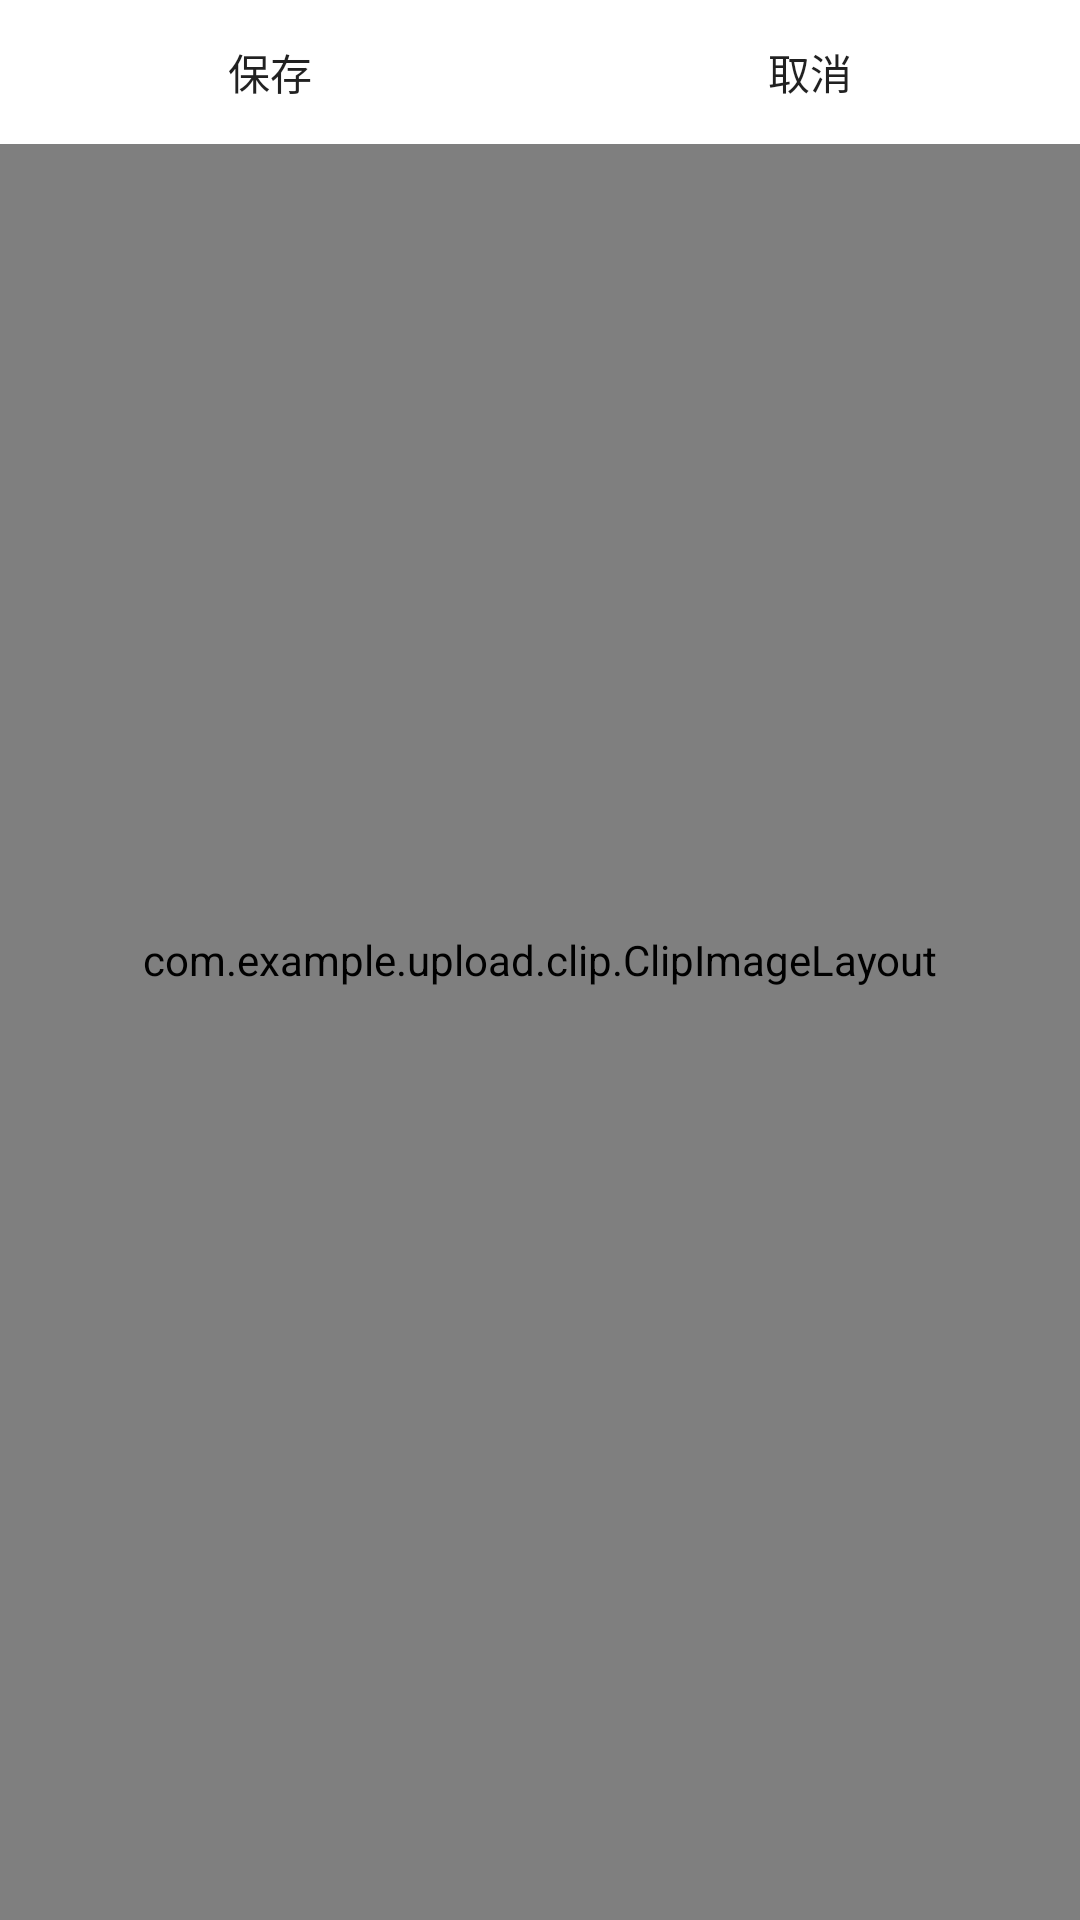

Android layout source for this screen:
<!-- AndroidManifest.xml: application theme AppTheme -->
<!-- res/layout/activity_photo_clipper.xml -->
<?xml version="1.0" encoding="utf-8"?>

<RelativeLayout xmlns:android="http://schemas.android.com/apk/res/android"
    android:layout_width="match_parent"
    android:layout_height="match_parent"
    >
    <com.example.upload.clip.ClipImageLayout 
        android:id="@+id/clip_image_layout"
        android:layout_width="match_parent"
        android:layout_height="match_parent"/>

    <LinearLayout 
        android:layout_width="match_parent"
        android:layout_height="wrap_content"
        >
        <Button 
            android:id="@+id/bt_save"
            android:layout_width="wrap_content"
            android:layout_height="wrap_content"
            android:layout_weight="1"
            android:background="@android:color/white"
            android:text="保存"/>
         <Button 
            android:id="@+id/bt_cancle"
            android:layout_width="wrap_content"
            android:layout_height="wrap_content"
            android:layout_weight="1"
            android:background="@android:color/white"
            android:text="取消"/>
    </LinearLayout>
</RelativeLayout>
<!-- resources referenced by this layout -->
<resources>
  <style name="AppTheme" parent="AppBaseTheme">
          
      </style>
  <style name="AppBaseTheme" parent="Theme.AppCompat.Light">
          
      </style>
</resources>
